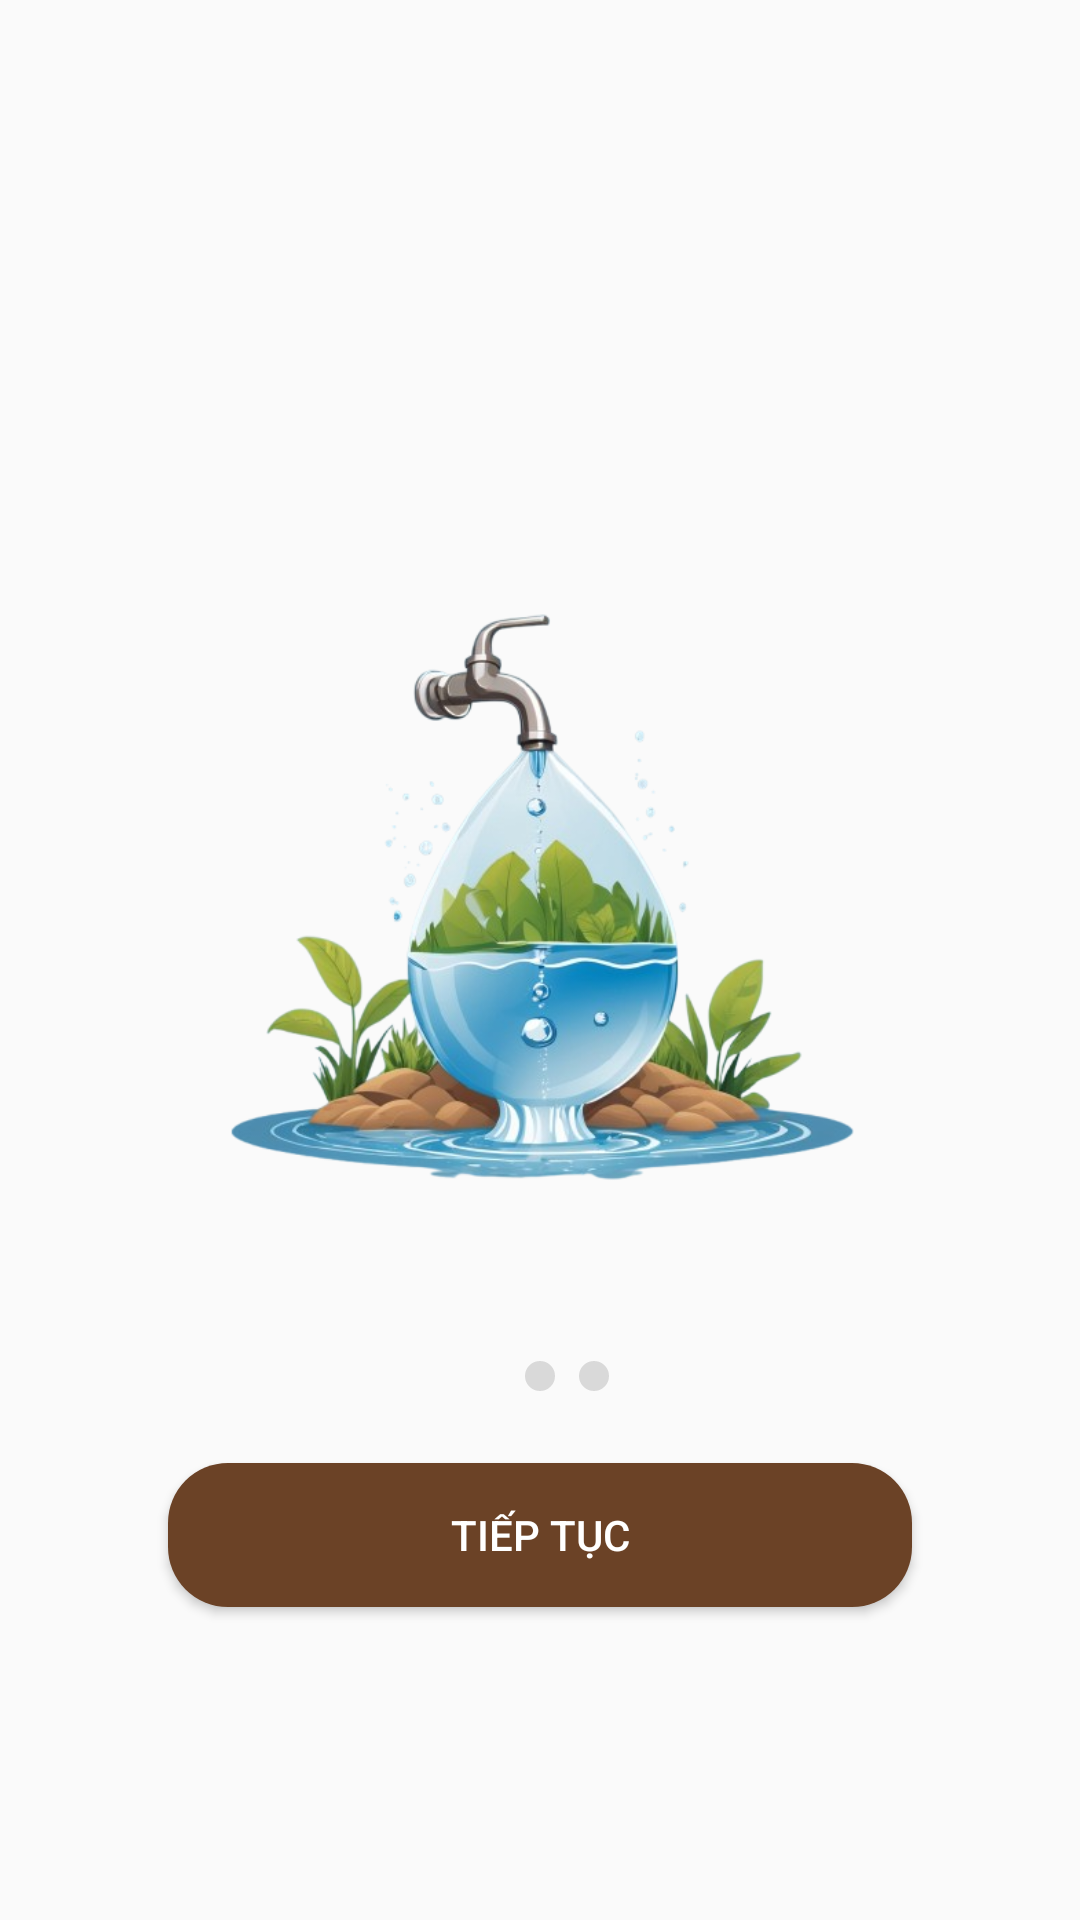

Layout XML and referenced resources for this Android screen:
<!-- AndroidManifest.xml: application theme Theme.Security_app -->
<!-- res/layout/activity_step1.xml -->
<?xml version="1.0" encoding="utf-8"?>
<androidx.constraintlayout.widget.ConstraintLayout
    xmlns:android="http://schemas.android.com/apk/res/android"
    xmlns:app="http://schemas.android.com/apk/res-auto"
    android:layout_width="match_parent"
    android:layout_height="match_parent"
    android:id="@+id/main"
    android:padding="16dp">

    
    <View
        android:id="@+id/image_placeholder"
        android:layout_width="0dp"
        android:layout_height="0dp"
        android:layout_marginStart="60dp"
        android:layout_marginTop="170dp"
        android:layout_marginEnd="60dp"
        android:background="@drawable/water"
        android:contentDescription="Image/Icon"
        app:layout_constraintDimensionRatio="1:1"
        app:layout_constraintEnd_toEndOf="parent"
        app:layout_constraintStart_toStartOf="parent"
        app:layout_constraintTop_toTopOf="parent"
        app:layout_constraintWidth_percent="0.7" />

    
    <LinearLayout
        android:id="@+id/dotsLayout"
        android:layout_width="wrap_content"
        android:layout_height="wrap_content"
        android:layout_marginTop="34dp"
        android:orientation="horizontal"
        app:layout_constraintEnd_toEndOf="parent"
        app:layout_constraintStart_toStartOf="parent"
        app:layout_constraintTop_toBottomOf="@id/image_placeholder">

        <View
            android:id="@+id/dot1"
            android:layout_width="10dp"
            android:layout_height="10dp"
            android:layout_gravity="center"
            android:layout_margin="4dp"
            android:background="@drawable/dot_active" />

        <View
            android:id="@+id/dot2"
            android:layout_width="10dp"
            android:layout_height="10dp"
            android:layout_gravity="center"
            android:layout_margin="4dp"
            android:background="@drawable/dot_inactive" />

        <View
            android:id="@+id/dot3"
            android:layout_width="10dp"
            android:layout_height="10dp"
            android:layout_gravity="center"
            android:layout_margin="4dp"
            android:background="@drawable/dot_inactive" />
    </LinearLayout>

    
    <Button
        android:id="@+id/btnContinue"
        android:layout_width="0dp"
        android:layout_height="48dp"
        android:layout_marginStart="40dp"
        android:layout_marginTop="20dp"
        android:layout_marginEnd="40dp"
        android:background="@drawable/rounded_button"
        android:backgroundTint="@color/C_6B4226"
        android:text="Tiếp tục"
        android:textColor="@color/white"
        app:layout_constraintEnd_toEndOf="parent"
        app:layout_constraintHorizontal_bias="0.0"
        app:layout_constraintStart_toStartOf="parent"
        app:layout_constraintTop_toBottomOf="@id/dotsLayout" />
</androidx.constraintlayout.widget.ConstraintLayout>
<!-- resources referenced by this layout -->
<resources>
  <color name="C_6B4226">#6B4226</color>
  <color name="white">#FFFFFFFF</color>
  <!-- drawable dot_inactive (drawable) -->
  <shape xmlns:android="http://schemas.android.com/apk/res/android"
      android:shape="oval">
      <solid android:color="#D9D9D9"/>
  </shape>
  <!-- drawable rounded_button (drawable) -->
  <shape xmlns:android="http://schemas.android.com/apk/res/android"
      android:shape="rectangle">
      <solid android:color="#D3D3D3"/>
      <corners android:radius="20dp"/>
  </shape>
  <!-- drawable water: png bitmap (drawable, 188531 bytes) -->
  <style name="Theme.Security_app" parent="android:Theme.Material.Light.NoActionBar" />
</resources>
